Image classification data set "data_split" (setiawanadekaputrajaya/Klasifikasi_Penyakit-Daun-Padi on GitHub). Class labels (3): bacterial leaf blight, brown spot, leaf scald.

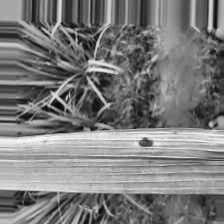
Label: brown spot

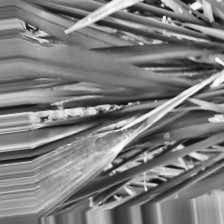
Label: leaf scald

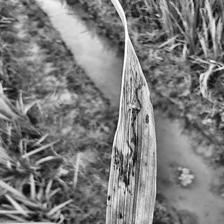
Label: leaf scald

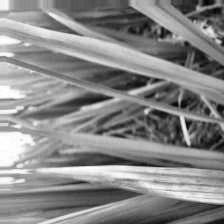
Label: bacterial leaf blight

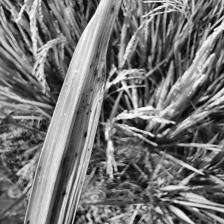
Label: bacterial leaf blight

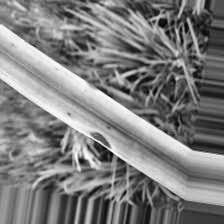
Label: brown spot
